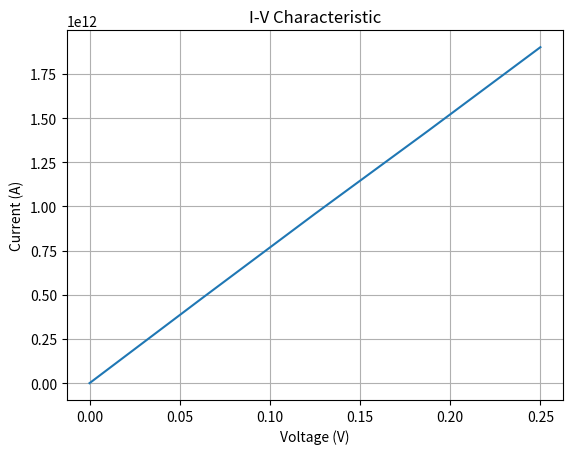
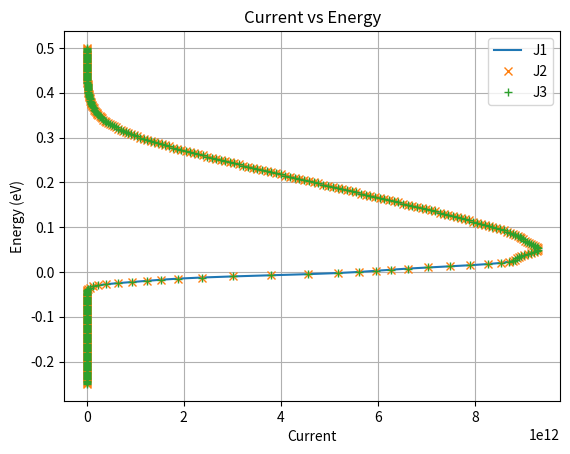

Python code for these plots, in order:
import numpy as np
import matplotlib.pyplot as plt
from scipy import linalg

def Fhalf(x):
    xx = np.linspace(0, abs(x) + 10, 251)
    dx = xx[1] - xx[0]
    fx = (2 * dx / np.sqrt(np.pi)) * np.sqrt(xx) / (1 + np.exp(xx - x))
    y = np.sum(fx)
    return y

def fig41_and_41a():
    # Constants (all MKS, except energy which is in eV)
    hbar = 1.06e-34
    q = 1.6e-19
    epsil = 10 * 8.85e-12
    kT = 0.025
    m = 0.25 * 9.1e-31
    n0 = 2 * m * kT * q / (2 * np.pi * (hbar**2))

    # Inputs
    a = 3e-10
    t = (hbar**2) / (2 * m * (a**2) * q)
    beta = q * a * a / epsil
    Ns = 15
    Nc = 70
    Np = Ns + Nc + Ns
    XX = a * 1e9 * np.arange(1, Np + 1)
    mu = 0.318
    Nd = 2 * ((n0/2)**1.5) * Fhalf(mu/kT)
    Nd = Nd * np.concatenate([np.ones(Ns), 0.5*np.ones(Nc), np.ones(Ns)])

    # d2/dx2 matrix for Poisson solution
    D2 = -2 * np.eye(Np) + np.diag(np.ones(Np-1), 1) + np.diag(np.ones(Np-1), -1)
    D2[0, 0] = -1
    D2[-1, -1] = -1  # zero field condition

    # Hamiltonian matrix
    T = 2 * t * np.eye(Np) - t * np.diag(np.ones(Np-1), 1) - t * np.diag(np.ones(Np-1), -1)
    Jop = (q * t / ((Np-1) * hbar)) * 1j * (np.diag(np.ones(Np-1), -1) - np.diag(np.ones(Np-1), 1))

    # Energy grid
    NE = 301
    E = np.linspace(-0.25, 0.5, NE)
    dE = E[1] - E[0]
    zplus = 1j * 1e-12
    f0 = n0 * np.log(1 + np.exp((mu - E) / kT))

    # Initial guess for U
    U = np.concatenate([np.zeros(Ns), 0.2*np.ones(Nc), np.zeros(Ns)])

    # Voltage bias steps
    NV = 5
    VV = np.linspace(0, 0.25, NV)
    UU = np.zeros((Np, NV))
    J = np.zeros((Np, NV))

    for kV in range(NV):
        V = VV[kV]
        print(f"V = {V}")
        Fn = np.concatenate([mu*np.ones(Ns), (mu-0.5*V)*np.ones(Nc), (mu-V)*np.ones(Ns)])
        f1 = n0 * np.log(1 + np.exp((mu - E) / kT))
        f2 = n0 * np.log(1 + np.exp((mu - V - E) / kT))

        in_val = 10
        while in_val > 0.01:
            sig1 = np.zeros((Np, Np), dtype=complex)
            sig2 = np.zeros((Np, Np), dtype=complex)
            rho = np.zeros((Np, Np), dtype=complex)

            for k in range(NE):
                ck = 1 - ((E[k] + zplus - U[0]) / (2 * t))
                ka = np.arccos(ck)
                sig1[0, 0] = -t * np.exp(1j * ka)
                gam1 = 1j * (sig1 - sig1.conj().T)

                ck = 1 - ((E[k] + zplus - U[-1]) / (2 * t))
                ka = np.arccos(ck)
                sig2[-1, -1] = -t * np.exp(1j * ka)
                gam2 = 1j * (sig2 - sig2.conj().T)

                G = linalg.inv((E[k] + zplus) * np.eye(Np) - T - np.diag(U) - sig1 - sig2)
                A1 = G.conj().T @ gam1 @ G
                A2 = G.conj().T @ gam2 @ G
                rho += (dE * (f1[k] * A1 + f2[k] * A2) / (2 * np.pi))

            n = (1 / a) * np.real(np.diag(rho))

            # Correction dU from Poisson
            D = np.zeros(Np)
            for k in range(Np):
                z = (Fn[k] - U[k]) / kT
                D[k] = 2 * ((n0/2)**1.5) * ((Fhalf(z + 0.1) - Fhalf(z)) / 0.1) / kT

            dN = n - Nd + (1 / beta) * D2 @ U
            dU = -beta * linalg.inv(D2 - beta * np.diag(D)) @ dN
            U += dU

            # Check for convergence
            in_val = np.max(np.abs(dN)) / np.max(Nd)
            print(f"in_val = {in_val}")

        UU[:, kV] = U
        J[:, kV] = -0.5 * q * np.diag(rho @ Jop + Jop @ rho)

    II = np.sum(J, axis=0)

    # Plotting fig41
    plt.figure()
    plt.plot(VV, II)
    plt.xlabel('Voltage (V)')
    plt.ylabel('Current (A)')
    plt.title('I-V Characteristic')
    plt.grid(True)
    plt.show()

    # fig41a calculations
    V = VV[-1]
    U = UU[:, -1]

    f1 = n0 * np.log(1 + np.exp((mu - E) / kT))
    f2 = n0 * np.log(1 + np.exp((mu - V - E) / kT))

    J1 = np.zeros(NE)
    J2 = np.zeros(NE)
    J3 = np.zeros(NE)
    trans = np.zeros(NE)

    for k in range(NE):
        ck = 1 - ((E[k] + zplus - U[0]) / (2 * t))
        ka = np.arccos(ck)
        sig1[0, 0] = -t * np.exp(1j * ka)
        gam1 = 1j * (sig1 - sig1.conj().T)

        ck = 1 - ((E[k] + zplus - U[-1]) / (2 * t))
        ka = np.arccos(ck)
        sig2[-1, -1] = -t * np.exp(1j * ka)
        gam2 = 1j * (sig2 - sig2.conj().T)

        G = linalg.inv((E[k] + zplus) * np.eye(Np) - T - np.diag(U) - sig1 - sig2)
        A1 = G.conj().T @ gam1 @ G
        A2 = G.conj().T @ gam2 @ G
        rhoE = ((f1[k] * A1) + (f2[k] * A2)) / (2 * np.pi)
        JJ = (-0.5 * q) * np.diag((rhoE @ Jop) + (Jop @ rhoE))
        J1[k] = np.sum(JJ)

        trans[k] = np.real(np.trace(gam1 @ A2))
        J2[k] = (q * q / (2 * np.pi * hbar)) * trans[k] * (f1[k] - f2[k])

        trans[k] = np.real(np.trace(gam2 @ A1))
        J3[k] = (q * q / (2 * np.pi * hbar)) * trans[k] * (f1[k] - f2[k])
        print(J1[k])
        print(J2[k])
        print(J3[k])
    # Plotting fig41a
    plt.figure()
    plt.plot(J1, E, label='J1')
    plt.plot(J2, E, 'x', label='J2')
    plt.plot(J3, E, '+', label='J3')
    plt.xlabel('Current')
    plt.ylabel('Energy (eV)')
    plt.title('Current vs Energy')
    plt.legend()
    plt.grid(True)
    plt.show()

    return VV, II, J1, J2, J3, E

# Run the combined function
VV, II, J1, J2, J3, E = fig41_and_41a()